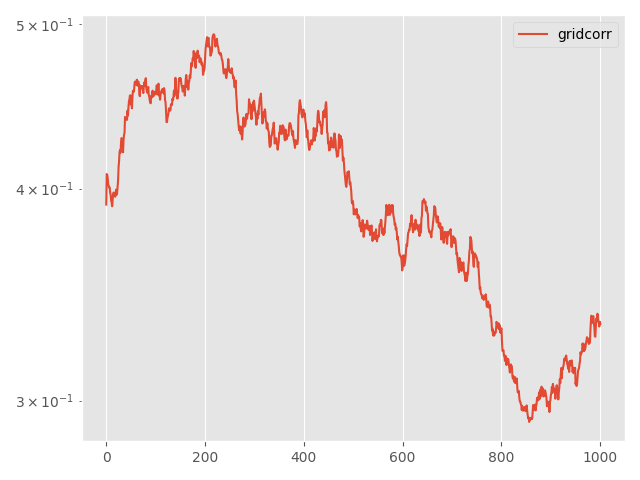

Data behind this chart, as committed beside it:
Step, topology, method, lr, clip, momentum, sigma, sigma-cor, epsilon, loss
0, grid, corr, 0.005, 0.01, 0.0, 1.446, 0.1161, 5, 0.3914
5, grid, corr, 0.005, 0.01, 0.0, 1.446, 0.1161, 5, 0.4079
10, grid, corr, 0.005, 0.01, 0.0, 1.446, 0.1161, 5, 0.4075
15, grid, corr, 0.005, 0.01, 0.0, 1.446, 0.1161, 5, 0.4056
20, grid, corr, 0.005, 0.01, 0.0, 1.446, 0.1161, 5, 0.4021
25, grid, corr, 0.005, 0.01, 0.0, 1.446, 0.1161, 5, 0.4015
30, grid, corr, 0.005, 0.01, 0.0, 1.446, 0.1161, 5, 0.4005
35, grid, corr, 0.005, 0.01, 0.0, 1.446, 0.1161, 5, 0.4006
40, grid, corr, 0.005, 0.01, 0.0, 1.446, 0.1161, 5, 0.3976
45, grid, corr, 0.005, 0.01, 0.0, 1.446, 0.1161, 5, 0.3966
50, grid, corr, 0.005, 0.01, 0.0, 1.446, 0.1161, 5, 0.3934
55, grid, corr, 0.005, 0.01, 0.0, 1.446, 0.1161, 5, 0.3925
60, grid, corr, 0.005, 0.01, 0.0, 1.446, 0.1161, 5, 0.3905
65, grid, corr, 0.005, 0.01, 0.0, 1.446, 0.1161, 5, 0.3939
70, grid, corr, 0.005, 0.01, 0.0, 1.446, 0.1161, 5, 0.3974
75, grid, corr, 0.005, 0.01, 0.0, 1.446, 0.1161, 5, 0.3978
80, grid, corr, 0.005, 0.01, 0.0, 1.446, 0.1161, 5, 0.3976
85, grid, corr, 0.005, 0.01, 0.0, 1.446, 0.1161, 5, 0.3974
90, grid, corr, 0.005, 0.01, 0.0, 1.446, 0.1161, 5, 0.3956
95, grid, corr, 0.005, 0.01, 0.0, 1.446, 0.1161, 5, 0.3977
100, grid, corr, 0.005, 0.01, 0.0, 1.446, 0.1161, 5, 0.3994
105, grid, corr, 0.005, 0.01, 0.0, 1.446, 0.1161, 5, 0.3966
110, grid, corr, 0.005, 0.01, 0.0, 1.446, 0.1161, 5, 0.3976
115, grid, corr, 0.005, 0.01, 0.0, 1.446, 0.1161, 5, 0.4015
120, grid, corr, 0.005, 0.01, 0.0, 1.446, 0.1161, 5, 0.4045
125, grid, corr, 0.005, 0.01, 0.0, 1.446, 0.1161, 5, 0.412
130, grid, corr, 0.005, 0.01, 0.0, 1.446, 0.1161, 5, 0.4153
135, grid, corr, 0.005, 0.01, 0.0, 1.446, 0.1161, 5, 0.4204
140, grid, corr, 0.005, 0.01, 0.0, 1.446, 0.1161, 5, 0.4214
145, grid, corr, 0.005, 0.01, 0.0, 1.446, 0.1161, 5, 0.42
150, grid, corr, 0.005, 0.01, 0.0, 1.446, 0.1161, 5, 0.4262
155, grid, corr, 0.005, 0.01, 0.0, 1.446, 0.1161, 5, 0.4283
160, grid, corr, 0.005, 0.01, 0.0, 1.446, 0.1161, 5, 0.4276
165, grid, corr, 0.005, 0.01, 0.0, 1.446, 0.1161, 5, 0.4265
170, grid, corr, 0.005, 0.01, 0.0, 1.446, 0.1161, 5, 0.4201
175, grid, corr, 0.005, 0.01, 0.0, 1.446, 0.1161, 5, 0.4272
180, grid, corr, 0.005, 0.01, 0.0, 1.446, 0.1161, 5, 0.4302
185, grid, corr, 0.005, 0.01, 0.0, 1.446, 0.1161, 5, 0.4312
190, grid, corr, 0.005, 0.01, 0.0, 1.446, 0.1161, 5, 0.4408
195, grid, corr, 0.005, 0.01, 0.0, 1.446, 0.1161, 5, 0.4397
200, grid, corr, 0.005, 0.01, 0.0, 1.446, 0.1161, 5, 0.4393
205, grid, corr, 0.005, 0.01, 0.0, 1.446, 0.1161, 5, 0.4397
210, grid, corr, 0.005, 0.01, 0.0, 1.446, 0.1161, 5, 0.439
215, grid, corr, 0.005, 0.01, 0.0, 1.446, 0.1161, 5, 0.4445
220, grid, corr, 0.005, 0.01, 0.0, 1.446, 0.1161, 5, 0.4416
225, grid, corr, 0.005, 0.01, 0.0, 1.446, 0.1161, 5, 0.4469
230, grid, corr, 0.005, 0.01, 0.0, 1.446, 0.1161, 5, 0.4503
235, grid, corr, 0.005, 0.01, 0.0, 1.446, 0.1161, 5, 0.4515
240, grid, corr, 0.005, 0.01, 0.0, 1.446, 0.1161, 5, 0.4538
245, grid, corr, 0.005, 0.01, 0.0, 1.446, 0.1161, 5, 0.4484
250, grid, corr, 0.005, 0.01, 0.0, 1.446, 0.1161, 5, 0.4538
255, grid, corr, 0.005, 0.01, 0.0, 1.446, 0.1161, 5, 0.4514
260, grid, corr, 0.005, 0.01, 0.0, 1.446, 0.1161, 5, 0.446
265, grid, corr, 0.005, 0.01, 0.0, 1.446, 0.1161, 5, 0.4525
270, grid, corr, 0.005, 0.01, 0.0, 1.446, 0.1161, 5, 0.4567
275, grid, corr, 0.005, 0.01, 0.0, 1.446, 0.1161, 5, 0.4564
280, grid, corr, 0.005, 0.01, 0.0, 1.446, 0.1161, 5, 0.4561
285, grid, corr, 0.005, 0.01, 0.0, 1.446, 0.1161, 5, 0.46
290, grid, corr, 0.005, 0.01, 0.0, 1.446, 0.1161, 5, 0.4624
295, grid, corr, 0.005, 0.01, 0.0, 1.446, 0.1161, 5, 0.4609
... 941 more rows
